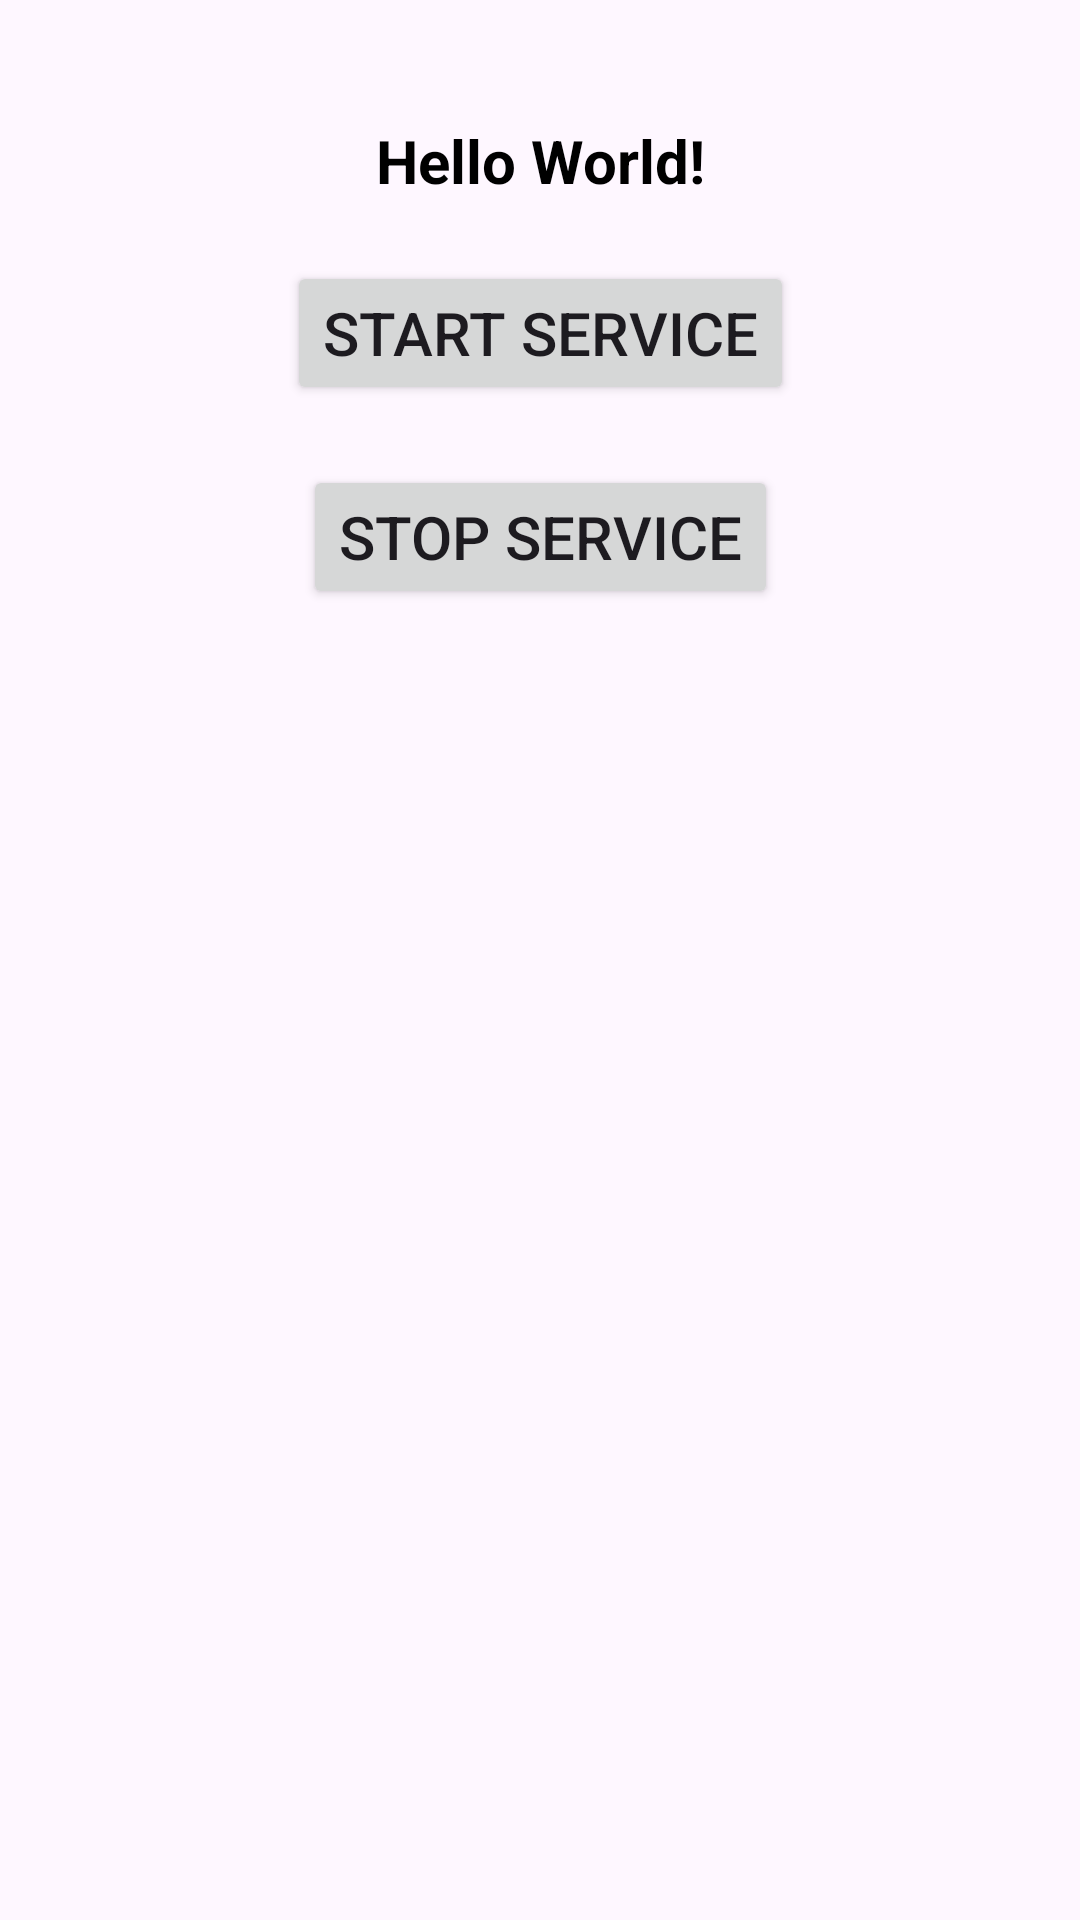

Here is an Android app screen rendered from its layout file. Give the layout XML and the strings, colors and styles it references.
<!-- AndroidManifest.xml: application theme Theme.BoundServiceKotlin -->
<!-- res/layout/activity_main.xml -->
<?xml version="1.0" encoding="utf-8"?>
<androidx.constraintlayout.widget.ConstraintLayout xmlns:android="http://schemas.android.com/apk/res/android"
    xmlns:app="http://schemas.android.com/apk/res-auto"
    xmlns:tools="http://schemas.android.com/tools"
    android:layout_width="match_parent"
    android:layout_height="match_parent"
    tools:context=".MainActivity">

    <TextView
        android:id="@+id/tvTime"
        android:layout_width="match_parent"
        android:layout_height="wrap_content"
        android:layout_marginTop="40dp"
        android:gravity="center_horizontal"
        android:text="Hello World!"
        android:textColor="@color/black"
        android:textSize="20dp"
        android:textStyle="bold"
        app:layout_constraintEnd_toEndOf="parent"
        app:layout_constraintStart_toStartOf="parent"
        app:layout_constraintTop_toTopOf="parent" />

    <Button
        android:id="@+id/btnStartService"
        android:layout_width="wrap_content"
        android:layout_height="wrap_content"
        android:layout_marginTop="20dp"
        android:text="Start Service"
        android:textSize="20dp"
        app:layout_constraintEnd_toEndOf="parent"
        app:layout_constraintStart_toStartOf="parent"
        app:layout_constraintTop_toBottomOf="@+id/tvTime" />

    <Button
        android:id="@+id/btnStopService"
        android:layout_width="wrap_content"
        android:layout_height="wrap_content"
        android:layout_marginTop="20dp"
        android:text="Stop Service"
        android:textSize="20dp"
        app:layout_constraintEnd_toEndOf="parent"
        app:layout_constraintStart_toStartOf="parent"
        app:layout_constraintTop_toBottomOf="@+id/btnStartService" />

</androidx.constraintlayout.widget.ConstraintLayout>
<!-- resources referenced by this layout -->
<resources>
  <style name="Theme.BoundServiceKotlin" parent="Base.Theme.BoundServiceKotlin" />
  <style name="Base.Theme.BoundServiceKotlin" parent="Theme.Material3.DayNight.NoActionBar">
          
          
      </style>
  <!-- not gathered from this repository: default colours our renderer supplied (Android Studio template values) -->
  <color name="black">#FF000000</color>
</resources>
